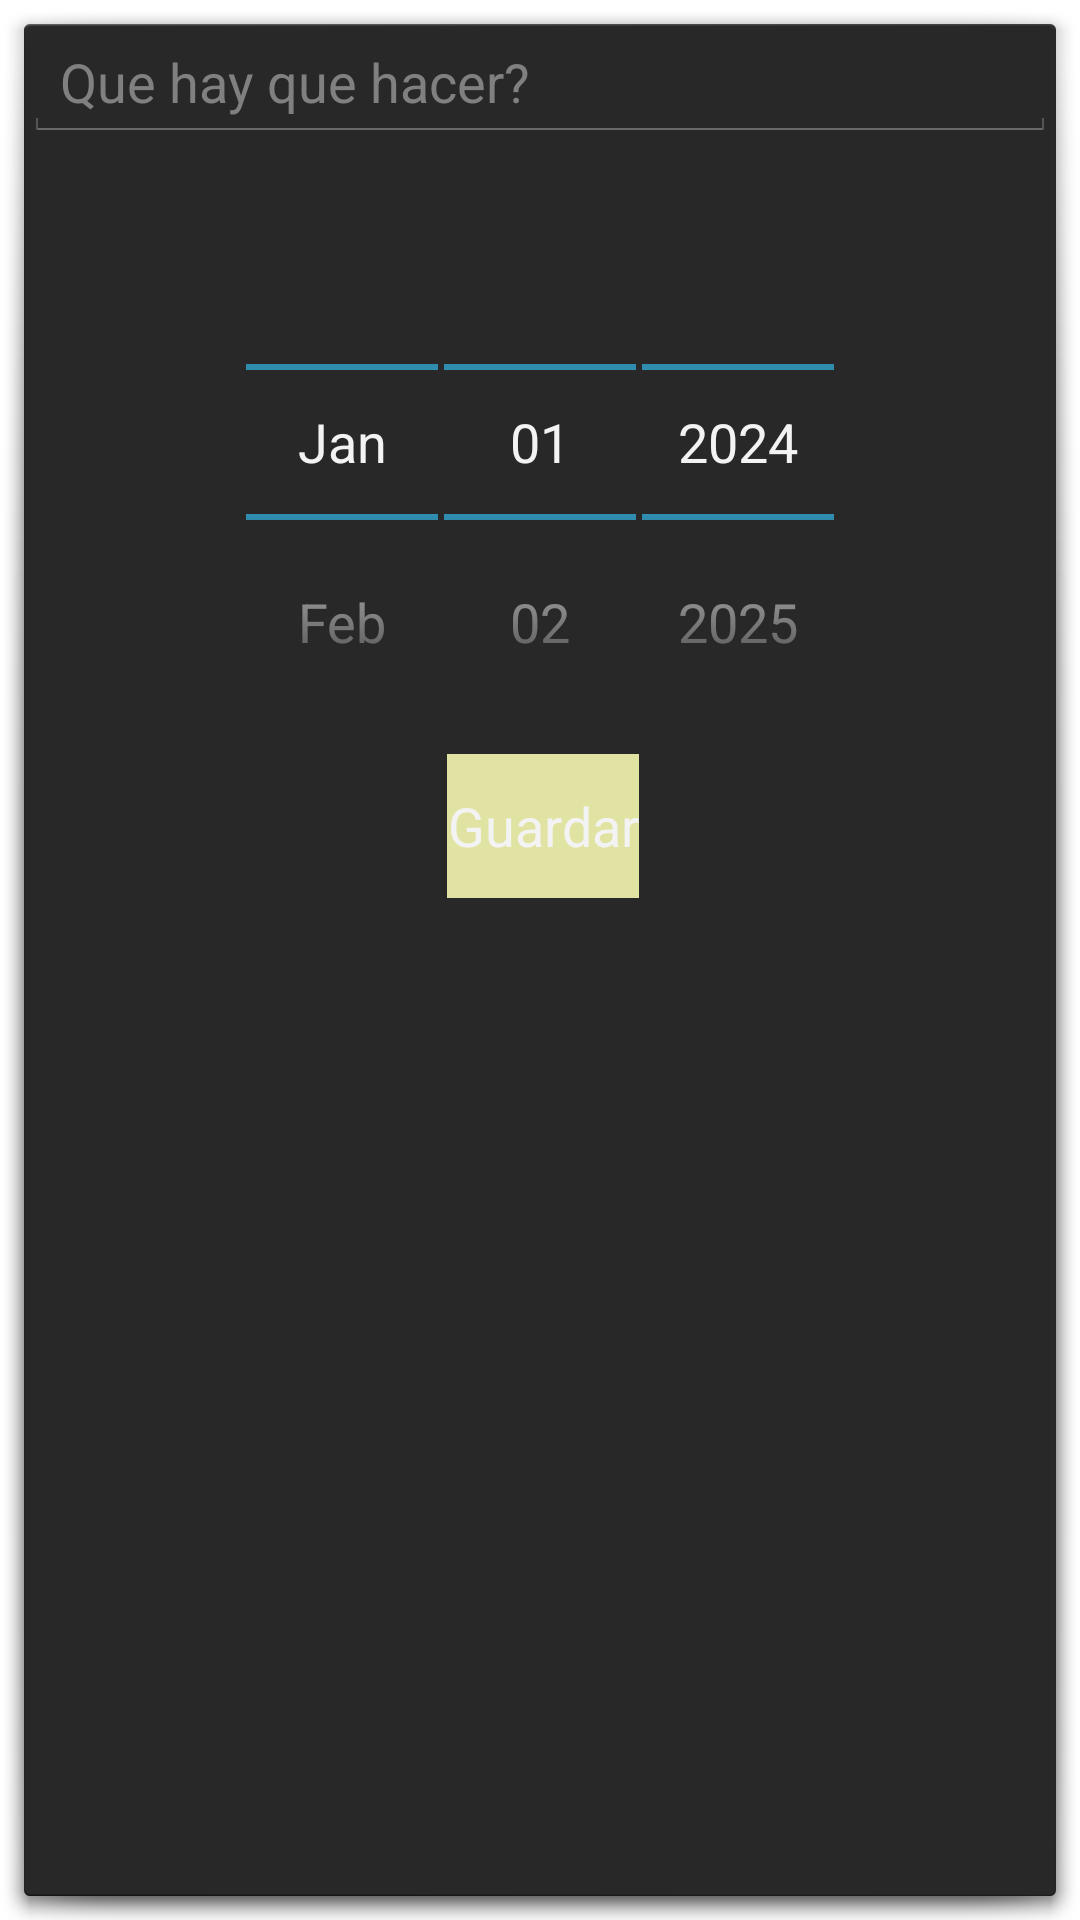

Produce the Android XML layout that renders to this screen, including the resource entries it uses.
<!-- AndroidManifest.xml: activity theme android:Theme.Holo.Dialog -->
<!-- res/layout/activity_detalle.xml -->
<?xml version="1.0" encoding="utf-8"?>
<LinearLayout xmlns:android="http://schemas.android.com/apk/res/android"
    xmlns:app="http://schemas.android.com/apk/res-auto"
    xmlns:tools="http://schemas.android.com/tools"
    android:layout_width="match_parent"
    android:layout_height="match_parent"
    android:foreground="@drawable/ic_fondogradient"
    android:foregroundGravity="top|center"
    android:orientation="vertical"
    tools:context=".activities.DetalleActivity">

    <EditText
        android:id="@+id/nameEditText"
        android:layout_width="match_parent"
        android:layout_height="wrap_content"
        android:hint="Que hay que hacer?" />

    <DatePicker
        android:id="@+id/deadLineDatePicker"
        style="@android:style/Widget.DatePicker"
        android:layout_width="match_parent"

        android:layout_height="wrap_content"
        android:datePickerMode="spinner"
        android:endYear="2030"
        android:padding="10dp"
        android:startYear="2024" />

    <Button
        android:id="@+id/saveButton"
        android:layout_width="wrap_content"
        android:layout_height="wrap_content"
        android:layout_gravity="center|bottom"
        android:layout_marginStart="1dp"
        android:layout_marginTop="4dp"
        android:background="#E1E3A2"
        android:text="Guardar"
        app:iconTint="#E1E3A2"
        app:rippleColor="#E1E3A2" />

</LinearLayout>
<!-- resources referenced by this layout -->
<resources>
  <!-- drawable ic_fondogradient (drawable) -->
  <vector android:alpha="0.15" android:height="144dp"
      android:tint="#888FB4" android:viewportHeight="24"
      android:viewportWidth="24" android:width="144dp" xmlns:android="http://schemas.android.com/apk/res/android">
      <path android:fillColor="@android:color/white" android:pathData="M11,9h2v2h-2zM9,11h2v2L9,13zM13,11h2v2h-2zM15,9h2v2h-2zM7,9h2v2L7,11zM19,3L5,3c-1.1,0 -2,0.9 -2,2v14c0,1.1 0.9,2 2,2h14c1.1,0 2,-0.9 2,-2L21,5c0,-1.1 -0.9,-2 -2,-2zM9,18L7,18v-2h2v2zM13,18h-2v-2h2v2zM17,18h-2v-2h2v2zM19,11h-2v2h2v2h-2v-2h-2v2h-2v-2h-2v2L9,15v-2L7,13v2L5,15v-2h2v-2L5,11L5,5h14v6z"/>
  </vector>
</resources>
